Dataset: chest_xray (GitHub, Harshit1975/AI-Medical-Image-Analysis). Classes: normal, pneumonia.

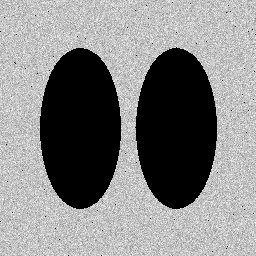
Label: normal

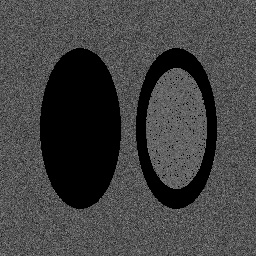
Label: pneumonia

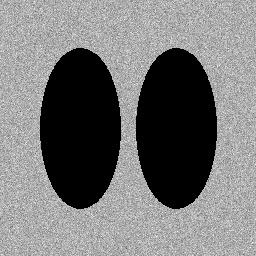
Label: normal

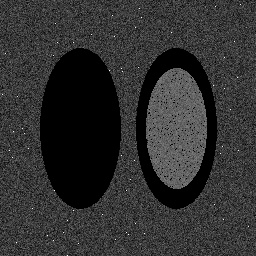
Label: pneumonia

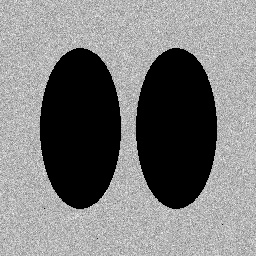
Label: normal

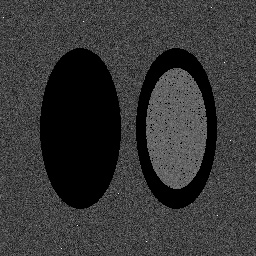
Label: pneumonia
